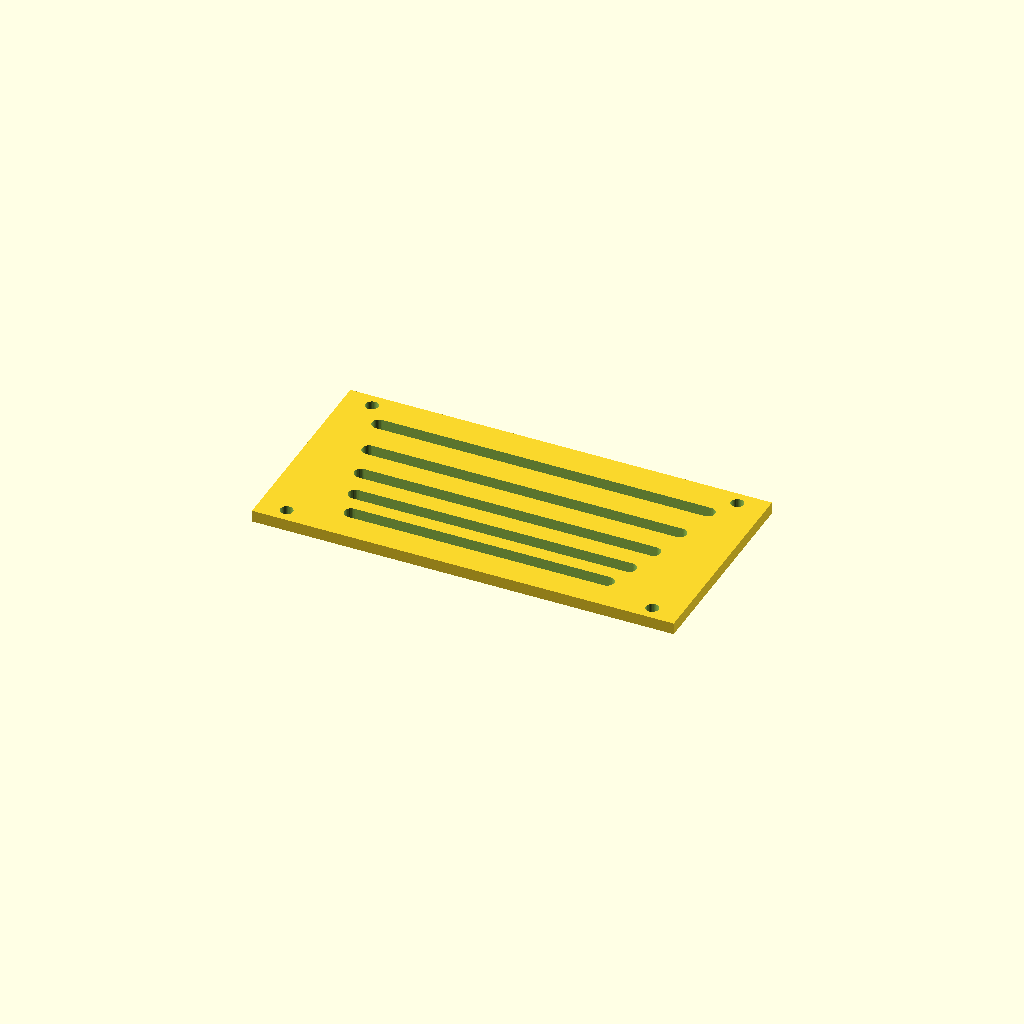
Cell 1: the model at its default parameters.
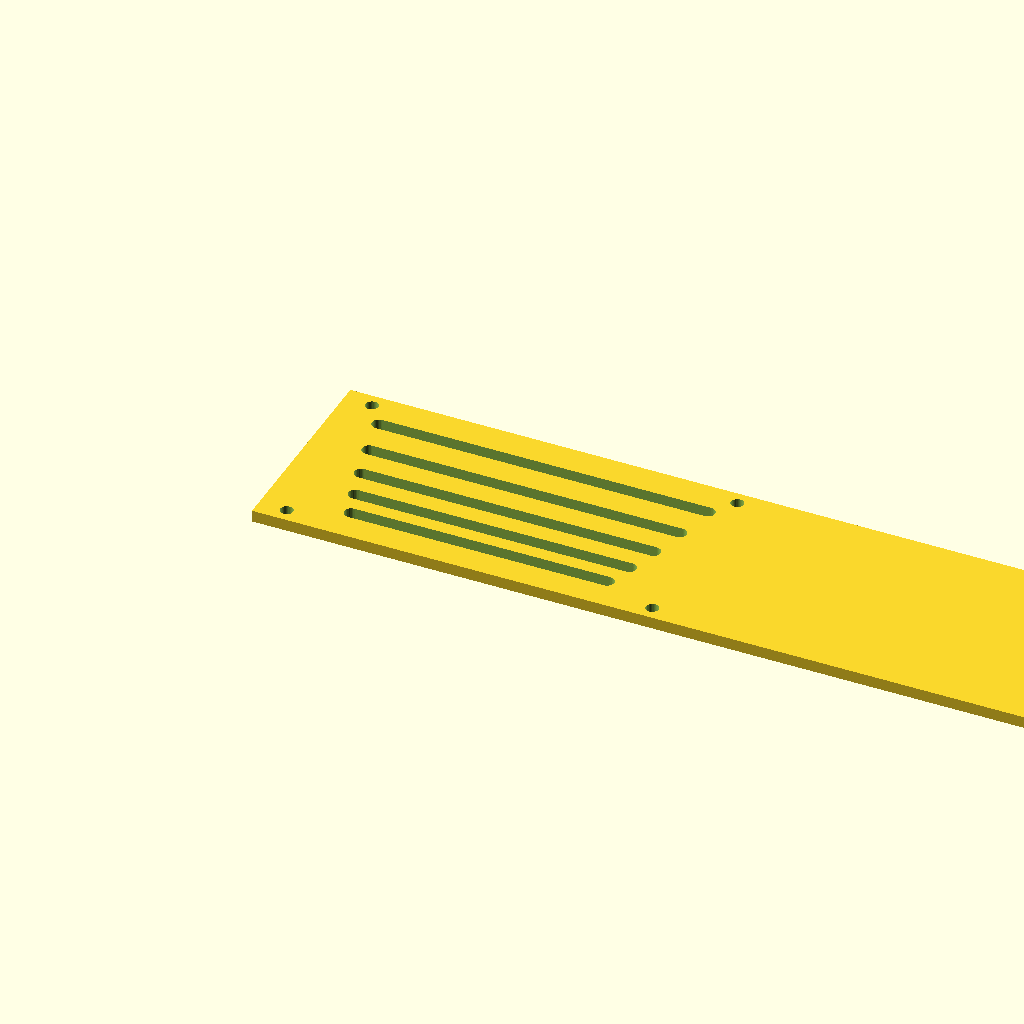
Cell 2: panel_w = 360 (everything else at default).
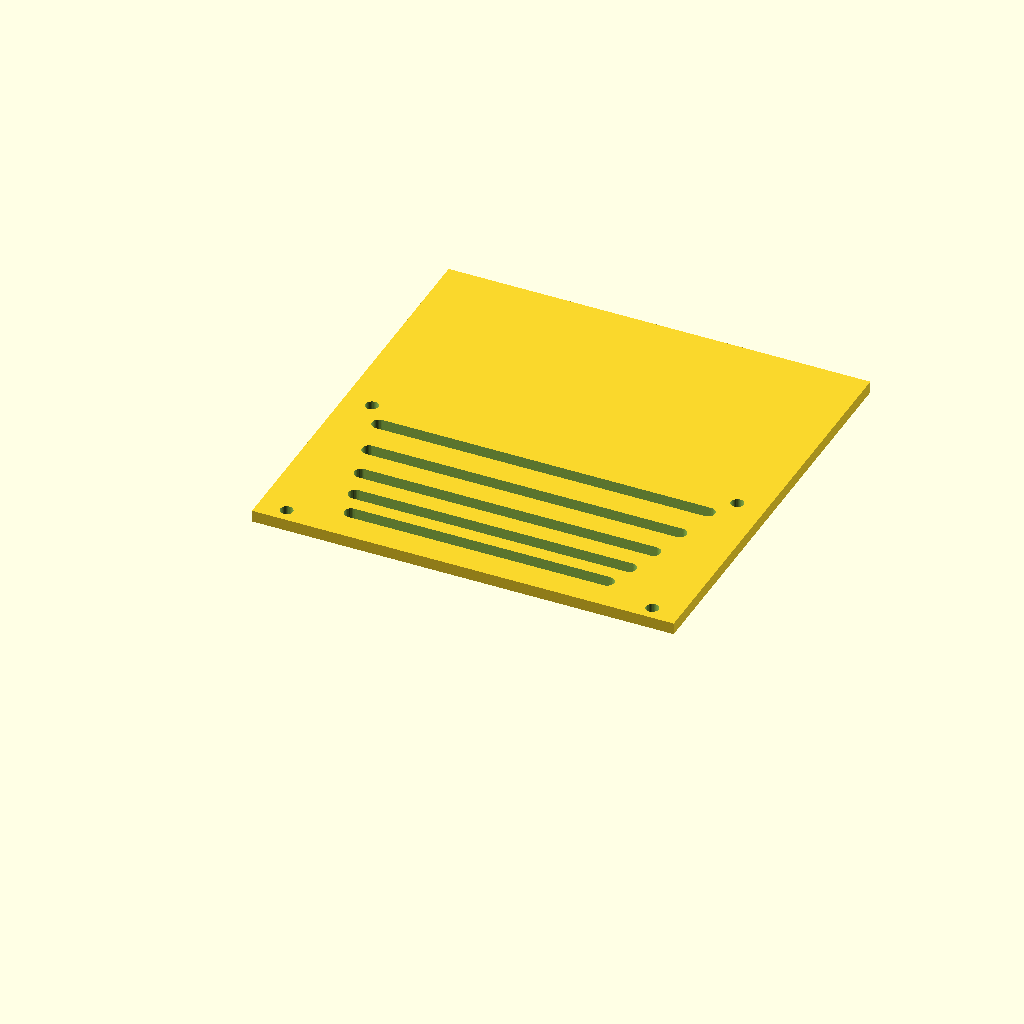
Cell 3: the same model with panel_d = 180.
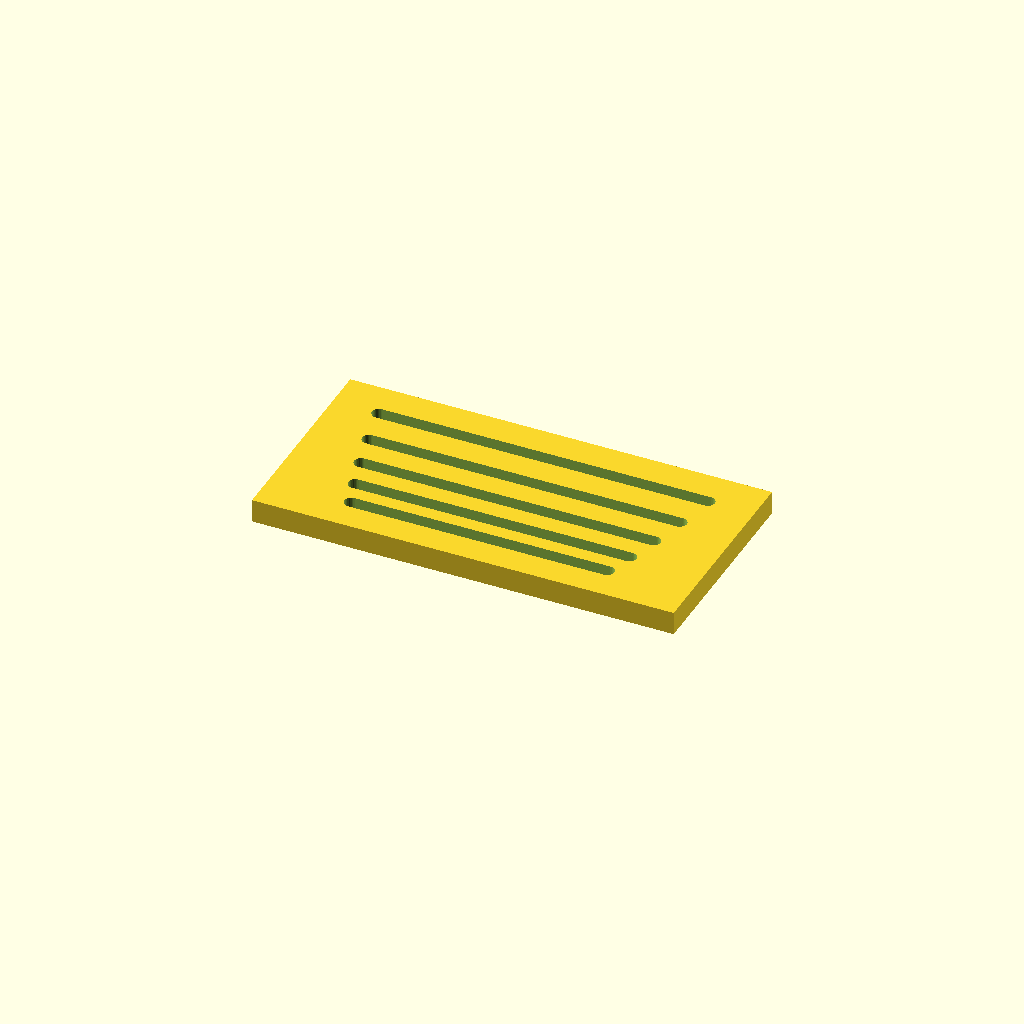
Cell 4: the same model with thick = 10.
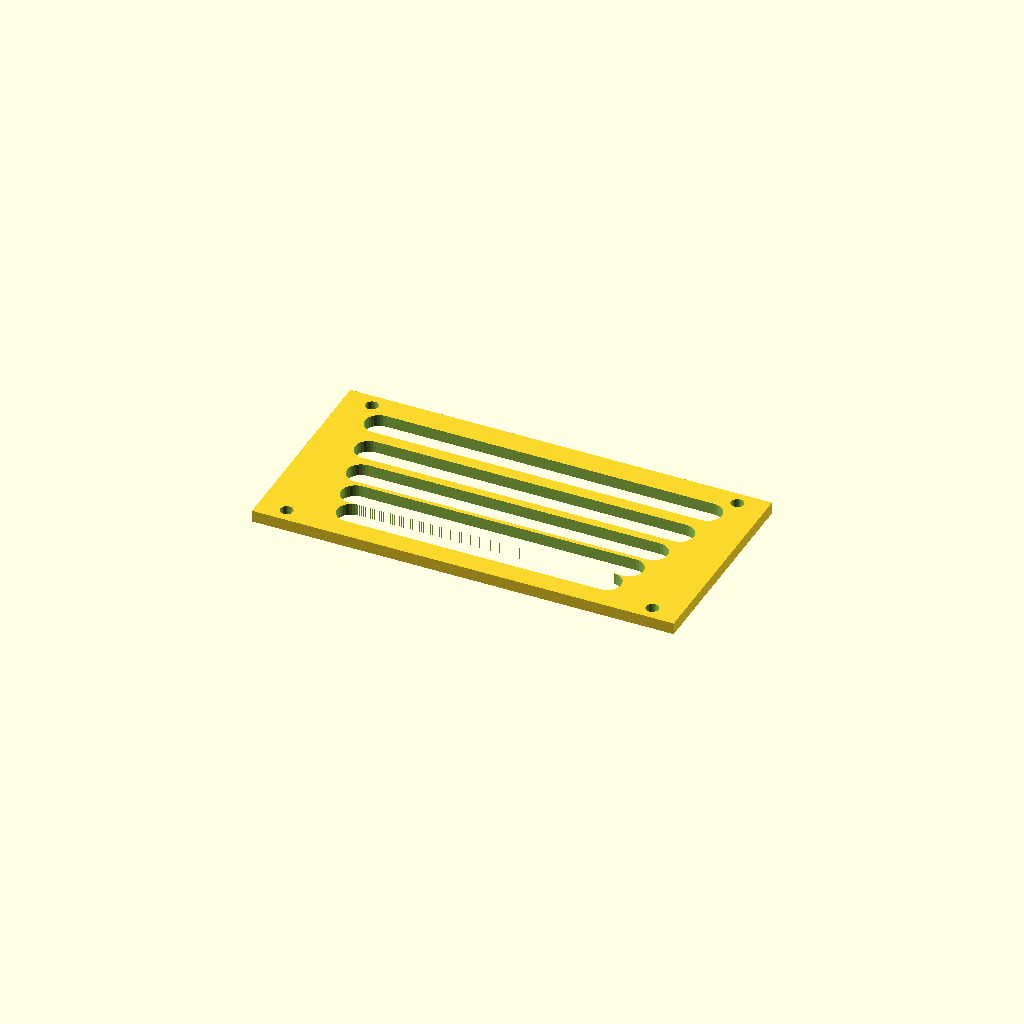
Cell 5: slot_w = 12 (everything else at default).
All cells are drawn from one camera (rotation 55°, 0°, 25°, orthographic, colour scheme Cornfield), so only the parameter changes between them.
The OpenSCAD source (optional_data/data/gen3/slottedpanels/part_0002.scad):
$fn = 32;

// ----------------------------------------------------------------------
// Slotted panel: 180 x 90 mm, 5 рядов of slots
// ----------------------------------------------------------------------

// --- parameters (mm) ---
panel_w = 180;            // panel width
panel_d = 90;             // panel depth
thick = 5;                // panel thickness
slot_w = 6;               // slot width
pitch0 = 12;              // first row pitch
pitch_step = 1.8;         // pitch increase per row
margin = 12;              // margin around the slot field
rows = 5;                 // number of slot rows
mount_d = 5.4;            // mounting holes
mount_x = 78;             // mounting hole offset

difference() {
  union() {
    cube([panel_w, panel_d, thick]);
  }
  /* slot rows: stadium shaped cutters, 2.5 mm clear of both faces */
  /* row 0: pitch 12, length 109.2 */
  hull() {
    translate([35.4, 15, -2.5]) cylinder(h = thick + 5, d = slot_w);
    translate([144.6, 15, -2.5]) cylinder(h = thick + 5, d = slot_w);
  }
  /* row 1: pitch 13.8, length 117 */
  hull() {
    translate([31.5, 27, -2.5]) cylinder(h = thick + 5, d = slot_w);
    translate([148.5, 27, -2.5]) cylinder(h = thick + 5, d = slot_w);
  }
  /* row 2: pitch 15.6, length 124.8 */
  hull() {
    translate([27.6, 40.8, -2.5]) cylinder(h = thick + 5, d = slot_w);
    translate([152.4, 40.8, -2.5]) cylinder(h = thick + 5, d = slot_w);
  }
  /* row 3: pitch 17.4, length 132.6 */
  hull() {
    translate([23.7, 56.4, -2.5]) cylinder(h = thick + 5, d = slot_w);
    translate([156.3, 56.4, -2.5]) cylinder(h = thick + 5, d = slot_w);
  }
  /* row 4: pitch 19.2, length 140.4 */
  hull() {
    translate([19.8, 73.8, -2.5]) cylinder(h = thick + 5, d = slot_w);
    translate([160.2, 73.8, -2.5]) cylinder(h = thick + 5, d = slot_w);
  }
  translate([12, 6, -2.5]) cylinder(h = 10, d = mount_d);
  translate([12, 84, -2.5]) cylinder(h = 10, d = mount_d);
  translate([168, 6, -2.5]) cylinder(h = 10, d = mount_d);
  translate([168, 84, -2.5]) cylinder(h = 10, d = mount_d);
}
Parameter table extracted from the source (name, type, default, range or options):
panel_w: number, default 180
panel_d: number, default 90
thick: number, default 5
slot_w: number, default 6
pitch0: number, default 12
pitch_step: number, default 1.8
margin: number, default 12
rows: number, default 5
mount_d: number, default 5.4
mount_x: number, default 78
